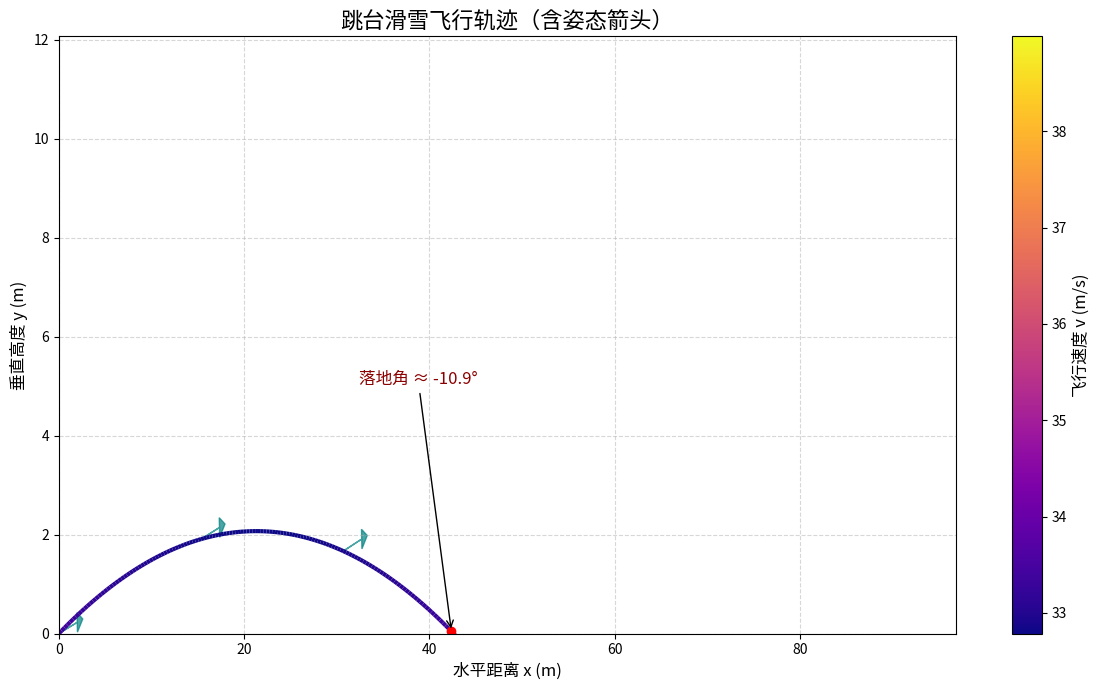

This chart was generated by the following Python code:
import numpy as np
import matplotlib.pyplot as plt
from matplotlib.collections import LineCollection

# -----------------------
# 飞行轨迹模拟（含动态姿态）
# -----------------------
g = 9.81  # 重力加速度
v0 = 33.4  # 起跳初速度（单位 m/s）
theta0 = np.radians(11)  # 起跳仰角（单位 ° → rad）

T = 2.8  # 飞行总时长估计
t = np.linspace(0, T, 300)

# 飞行姿态角变化（α：身体姿态角；φ：雪板角）
alpha_0 = np.radians(6.5)
k_alpha = np.radians(0.5)
phi_0 = np.radians(8)
k_phi = np.radians(0.6)

alpha_t = alpha_0 + k_alpha * t
phi_t = phi_0 + k_phi * t

# 飞行轨迹
x = v0 * np.cos(theta0) * t
y = v0 * np.sin(theta0) * t - 0.5 * g * t**2

# 找落地点
landing_index = np.where(y >= 0)[0][-1]
landing_x = x[landing_index]
landing_y = y[landing_index]
landing_angle = np.degrees(np.arctan2(
    v0 * np.sin(theta0) - g * t[landing_index],
    v0 * np.cos(theta0)
))

# -----------------------
# 可视化轨迹（姿态 + 着陆）
# -----------------------
fig = plt.figure(figsize=(12, 7))
ax = plt.subplot(1, 1, 1)

# 带速度着色的轨迹线
points = np.array([x, y]).T.reshape(-1, 1, 2)
segments = np.concatenate([points[:-1], points[1:]], axis=1)
speed = np.sqrt((v0 * np.cos(theta0))**2 + (v0 * np.sin(theta0) - g * t)**2)
norm = plt.Normalize(speed.min(), speed.max())
lc = LineCollection(segments, cmap='plasma', norm=norm)
lc.set_array(speed)
lc.set_linewidth(3)
ax.add_collection(lc)

# 姿态箭头（简化模拟姿态变化）
for i in range(0, len(t), 50):
    ax.arrow(x[i], y[i],
             2 * np.cos(alpha_t[i]), 2 * np.sin(alpha_t[i]),
             head_width=0.4, head_length=0.6,
             fc='teal', ec='teal', alpha=0.7)

# 落地点标注
ax.plot(landing_x, landing_y, 'ro')
ax.annotate(f"落地角 ≈ {landing_angle:.1f}°",
            xy=(landing_x, landing_y),
            xytext=(landing_x - 10, landing_y + 5),
            arrowprops=dict(facecolor='red', arrowstyle='->'),
            fontsize=12, color='darkred')

# 色条：速度
cb = fig.colorbar(lc, ax=ax)
cb.set_label('飞行速度 v (m/s)', fontsize=12)

# 坐标轴 & 标题
ax.set_title("跳台滑雪飞行轨迹（含姿态箭头）", fontsize=16)
ax.set_xlabel("水平距离 x (m)", fontsize=12)
ax.set_ylabel("垂直高度 y (m)", fontsize=12)
ax.grid(True, linestyle='--', alpha=0.5)
ax.set_xlim(0, x[-1] + 5)
ax.set_ylim(0, np.max(y) + 10)
plt.tight_layout()
plt.show()
